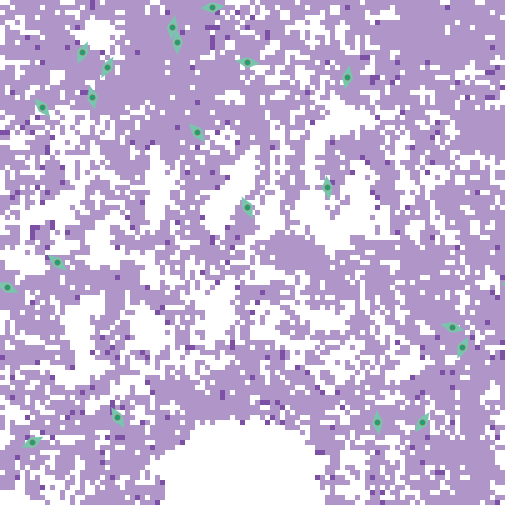

The table this chart was drawn from, first rows:
export-world data (NetLogo 6.4.0)
LungFibrosis_BehaviorSpace.nlogo
10/16/2025 08:23:16:790 -0400
RANDOM STATE
0 0 -1727483681 200 0.0 false -481917216…
GLOBALS
min-pxcor, max-pxcor, min-pycor, max-pycor, perspective, subject, nextIndex, directed-links, ticks, clock, dt, fibroblastspeed, fibro_collagen, gaussian-radius, gaussian-stdev, h, have-dosed-pentox, have-dosed-pirf, hightgfbetathresh, ifc, initial-fibroblast-cells, initial-number-of-macrophages, initial-number-of-sources, initialsourcetgfbeta
-50, 50, -50, 50, 0, nobody, 120, "NEITHER", 8736, 1, 1, 1, 1, 3, 2, 10, 0, 1, 4000, 20, 20, 0, 100, 5000
TURTLES
who, color, heading, xcor, ycor, shape, label, label-color, breed, hidden?, size, pen-size, pen-mode, tgfbeta_fb, prev-patch, tries-for-chemotax, tries-for-migrate, tgfbeta_myo
0, 77, 309.6, -39, -2, "myofibroblast", "", 9.9, {breed myofibroblasts}, false, 5, 1, "up", , {patch -40 -1}, 1, 2, 64618
1, 77, 319.1, -11, 24, "myofibroblast", "", 9.9, {breed myofibroblasts}, false, 5, 1, "up", , {patch -12 25}, 1, 1, 297577
2, 77, 172.7, 15, 13, "myofibroblast", "", 9.9, {breed myofibroblasts}, false, 5, 1, "up", , {patch 16 13}, 1, 1, 112927
3, 77, 320.3, -42, 29, "myofibroblast", "", 9.9, {breed myofibroblasts}, false, 5, 1, "up", , {patch -43 30}, 1, 1, 187544
4, 77, 85.46, -8, 49, "myofibroblast", "", 9.9, {breed myofibroblasts}, false, 5, 1, "up", , {patch -8 48}, 1, 1, 179670
5, 77, 348.6, -32, 31, "myofibroblast", "", 9.9, {breed myofibroblasts}, false, 5, 1, "up", , {patch -33 31}, 1, 1, 486818
6, 77, 294.3, -49, -7, "myofibroblast", "", 9.9, {breed myofibroblasts}, false, 5, 1, "up", , {patch -49 -6}, 1, 1, 576470
7, 77, 204.8, -34, 40, "myofibroblast", "", 9.9, {breed myofibroblasts}, false, 5, 1, "up", , {patch -33 40}, 1, 1, 453218
8, 77, 206.3, 42, -19, "myofibroblast", "", 9.9, {breed myofibroblasts}, false, 5, 1, "up", , {patch 43 -19}, 1, 1, 188575
9, 77, 97.01, -1, 38, "myofibroblast", "", 9.9, {breed myofibroblasts}, false, 5, 1, "up", , {patch -1 37}, 1, 4, 324133
10, 77, 359.5, -15, 42, "myofibroblast", "", 9.9, {breed myofibroblasts}, false, 5, 1, "up", , {patch -16 42}, 1, 1, 426806
11, 77, 35.93, 34, -34, "myofibroblast", "", 9.9, {breed myofibroblasts}, false, 5, 1, "up", , {patch 33 -35}, 1, 1, 122999
12, 77, 189.4, -16, 45, "myofibroblast", "", 9.9, {breed myofibroblasts}, false, 5, 1, "up", , {patch -15 45}, 1, 1, 444046
13, 77, 104.6, 40, -15, "myofibroblast", "", 9.9, {breed myofibroblasts}, false, 5, 1, "up", , {patch 40 -16}, 1, 1, 227053
14, 77, 10.59, 19, 35, "myofibroblast", "", 9.9, {breed myofibroblasts}, false, 5, 1, "up", , {patch 18 35}, 1, 1, 788618
15, 77, 175.4, 25, -34, "myofibroblast", "", 9.9, {breed myofibroblasts}, false, 5, 1, "up", , {patch 26 -34}, 1, 1, 356655
16, 77, 147.2, -27, -33, "myofibroblast", "", 9.9, {breed myofibroblasts}, false, 5, 1, "up", , {patch -26 -34}, 1, 1, 545157
17, 77, 333.3, -1, 9, "myofibroblast", "", 9.9, {breed myofibroblasts}, false, 5, 1, "up", , {patch -2 9}, 1, 1, 312645
18, 77, 63.41, -44, -38, "myofibroblast", "", 9.9, {breed myofibroblasts}, false, 5, 1, "up", , {patch -44 -39}, 1, 1, 232102
19, 77, 29.51, -29, 37, "myofibroblast", "", 9.9, {breed myofibroblasts}, false, 5, 1, "up", , {patch -30 37}, 1, 1, 391987
PATCHES
pxcor, pycor, pcolor, plabel, plabel-color, total_patch_collagen, immediate_patch_collagen, old_collagen, new_myo_collagen, myo_multiplier, new_fibro_collagen, fibro_multiplier, patch_tgfbeta, patch_alveoli, mmp-concentration
-50, 50, 9.9, "", 9.9, 0, 0, 0, 0, 0, 0, 0, 0, 1, 0
-49, 50, 9.9, "", 9.9, 0, 0, 0, 0, 0, 0, 0, 0, 1, 0
-48, 50, 117, "", 9.9, 57.25, 0, 57.25, 0, 0, 0, 0, 0, 0, 0
-47, 50, 117, "", 9.9, 51, 0, 51, 0, 0, 0, 0, 0, 0, 0
-46, 50, 117, "", 9.9, 58.5, 0, 58.5, 0, 0, 0, 0, 0, 0, 0
-45, 50, 117, "", 9.9, 47.25, 0, 47.25, 0, 0, 0, 0, 0, 0, 0
-44, 50, 117, "", 9.9, 42.25, 0, 42.25, 0, 0, 0, 0, 0, 0, 0
-43, 50, 117, "", 9.9, 31, 0, 31, 0, 0, 0, 0, 0, 0, 0
-42, 50, 117, "", 9.9, 82.25, 0, 82.25, 0, 0, 0, 0, 0, 0, 0
-41, 50, 117, "", 9.9, 126, 0, 126, 0, 0, 0, 0, 0, 0, 0
-40, 50, 117, "", 9.9, 169.8, 0, 169.8, 0, 0, 0, 0, 0, 0, 0
-39, 50, 117, "", 9.9, 122.2, 0, 122.2, 0, 0, 0, 0, 0, 0, 0
-38, 50, 9.9, "", 9.9, 0, 0, 0, 0, 0, 0, 0, 0, 1, 0
-37, 50, 9.9, "", 9.9, 0, 0, 0, 0, 0, 0, 0, 0, 1, 0
-36, 50, 9.9, "", 9.9, 0, 0, 0, 0, 0, 0, 0, 0, 1, 0
-35, 50, 117, "", 9.9, 178.5, 0, 178.5, 0, 0, 0, 0, 0, 0, 0
-34, 50, 117, "", 9.9, 288.5, 0, 288.5, 0, 0, 0, 0, 0, 0, 0
-33, 50, 117, "", 9.9, 339.8, 0, 339.8, 0, 0, 0, 0, 0, 0, 0
-32, 50, 115, "", 9.9, 297.5, 0, 297.5, 0, 0, 0, 0, 0, 0, 0
-31, 50, 117, "", 9.9, 437.2, 0, 437.2, 0, 0, 0, 0, 0, 0, 0
-30, 50, 9.9, "", 9.9, 0, 0, 0, 0, 0, 0, 0, 0, 1, 0
-29, 50, 117, "", 9.9, 642.5, 0, 642.5, 0, 0, 0, 0, 0, 0, 0
-28, 50, 117, "", 9.9, 682, 0, 682, 0, 0, 0, 0, 0, 0, 0
-27, 50, 117, "", 9.9, 657.2, 0, 657.2, 0, 0, 0, 0, 0, 0, 0
-26, 50, 117, "", 9.9, 575.5, 0, 575.5, 0, 0, 0, 0, 0, 0, 0
-25, 50, 117, "", 9.9, 573.5, 0, 573.5, 0, 0, 0, 0, 0, 0, 0
-24, 50, 117, "", 9.9, 454.8, 0, 454.8, 0, 0, 0, 0, 0, 0, 0
-23, 50, 117, "", 9.9, 419.8, 0, 419.8, 0, 0, 0, 0, 0, 0, 0
-22, 50, 117, "", 9.9, 343.5, 0, 343.5, 0, 0, 0, 0, 0, 0, 0
... 10,185 more rows
